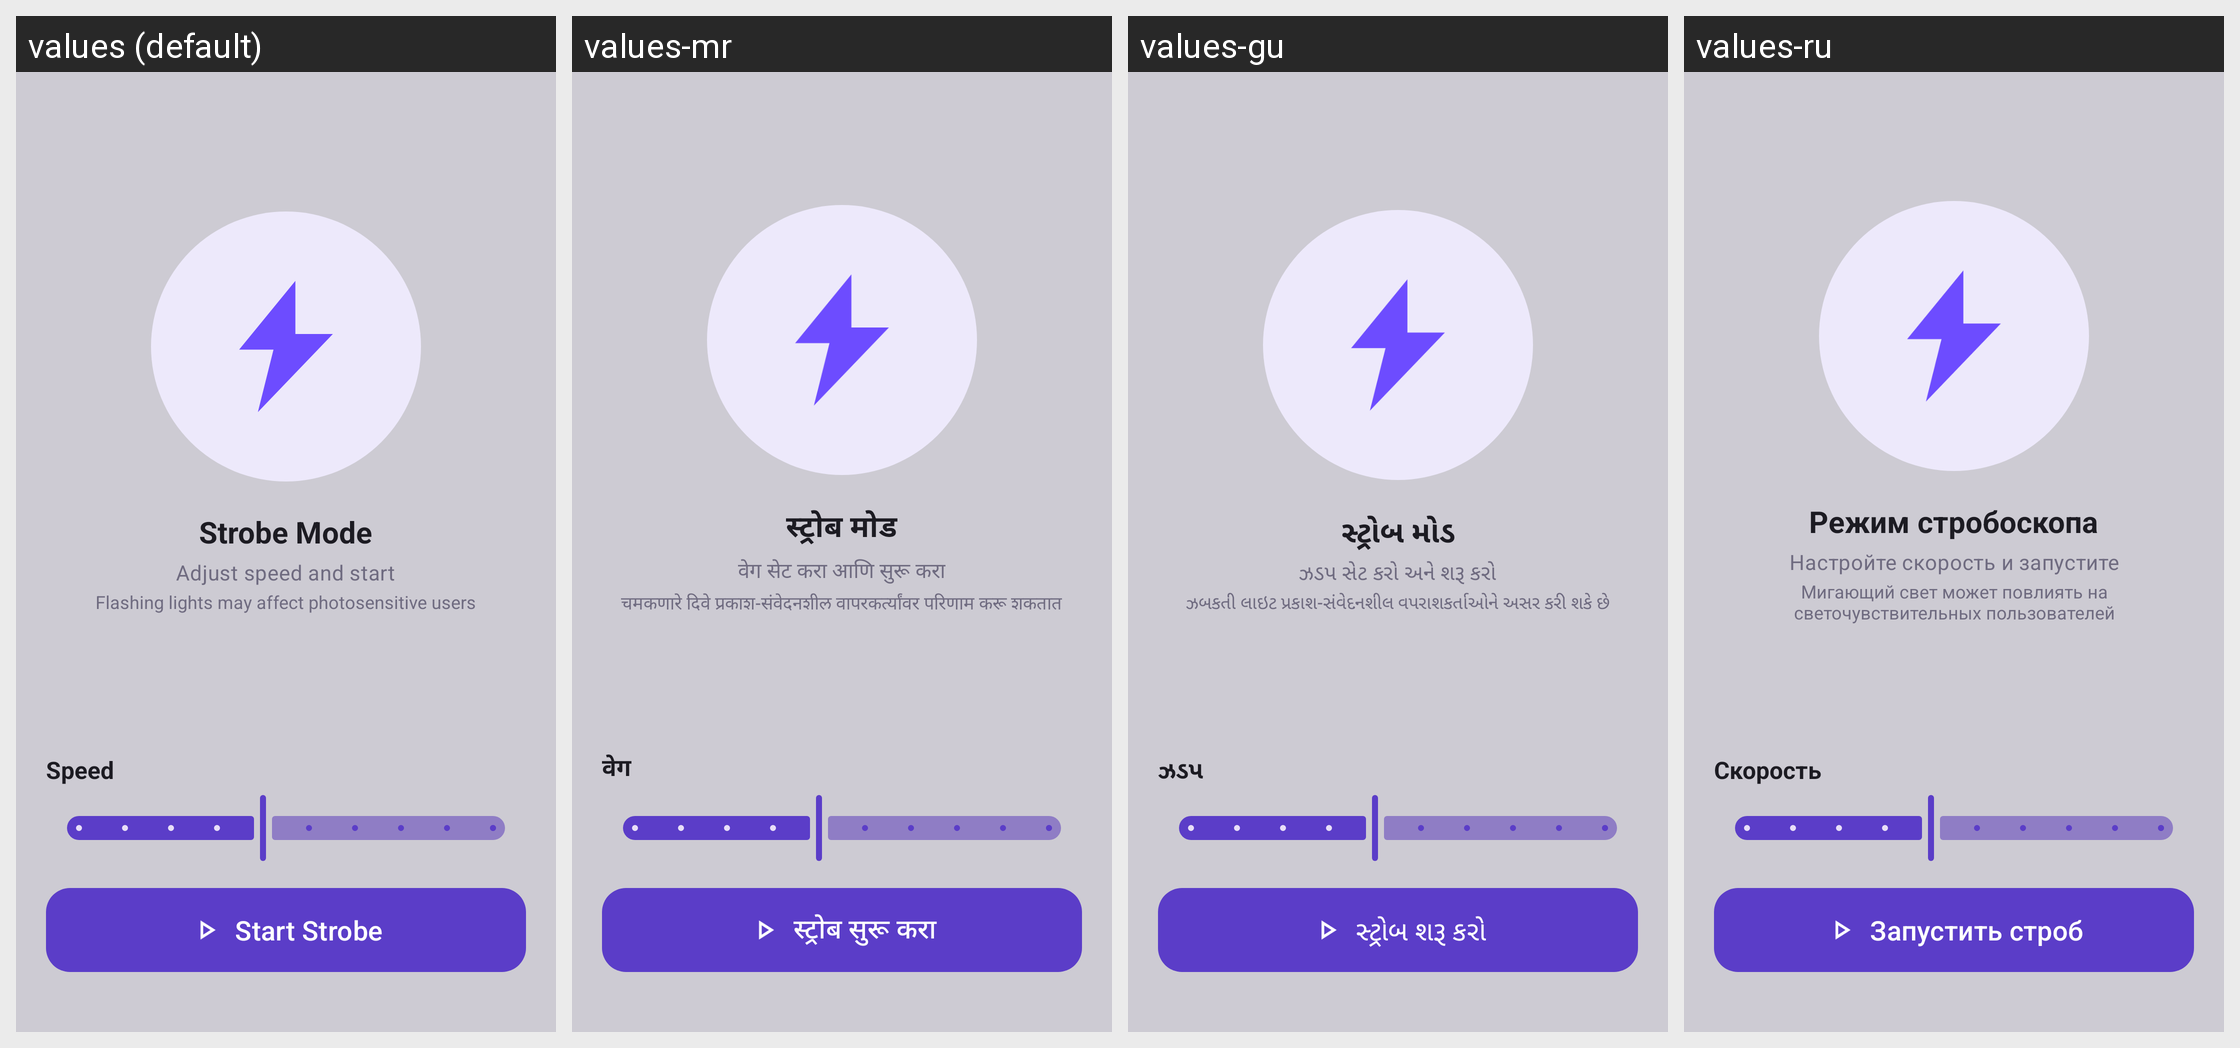

Locale-by-locale string values for the Android screen shown in this grid:
Android screen res/layout/layout_strobe_mode.xml rendered under 4 locales, left to right: values (default), values-mr, values-gu, values-ru. Device: Nexus 5 (rendered at 1080×1920; each locale shown at half size, 540×960, under a caption strip naming it); theme Theme.Torch.
Other locales in the repository, not shown: values-af, values-ar, values-bn, values-da, values-de, values-es, values-fi, values-fr, values-ha, values-hi, values-it, values-iw, values-ja, values-kn, values-ko, values-ku, values-ml, values-ms, values-my, values-nb, values-nl, values-pa, values-ps, values-sv, values-sw, values-ta, values-te, values-ur, values-xh, values-zu.
Strings drawn on this screen, with the default value and each locale's value (text and hints the layout hard-codes, and strings that could not be matched under every locale, appear in the picture but are not listed):

strobe_mode
  values: Strobe Mode
  values-mr: स्ट्रोब मोड
  values-gu: સ્ટ્રોબ મોડ
  values-ru: Режим стробоскопа

strobe_caption
  values: Adjust speed and start
  values-mr: वेग सेट करा आणि सुरू करा
  values-gu: ઝડપ સેટ કરો અને શરૂ કરો
  values-ru: Настройте скорость и запустите

strobe_warning
  values: Flashing lights may affect photosensitive users
  values-mr: चमकणारे दिवे प्रकाश-संवेदनशील वापरकर्त्यांवर परिणाम करू शकतात
  values-gu: ઝબકતી લાઇટ પ્રકાશ-સંવેદનશીલ વપરાશકર્તાઓને અસર કરી શકે છે
  values-ru: Мигающий свет может повлиять на светочувствительных пользователей

speed
  values: Speed
  values-mr: वेग
  values-gu: ઝડપ
  values-ru: Скорость

start_strobe
  values: Start Strobe
  values-mr: स्ट्रोब सुरू करा
  values-gu: સ્ટ્રોબ શરૂ કરો
  values-ru: Запустить строб
